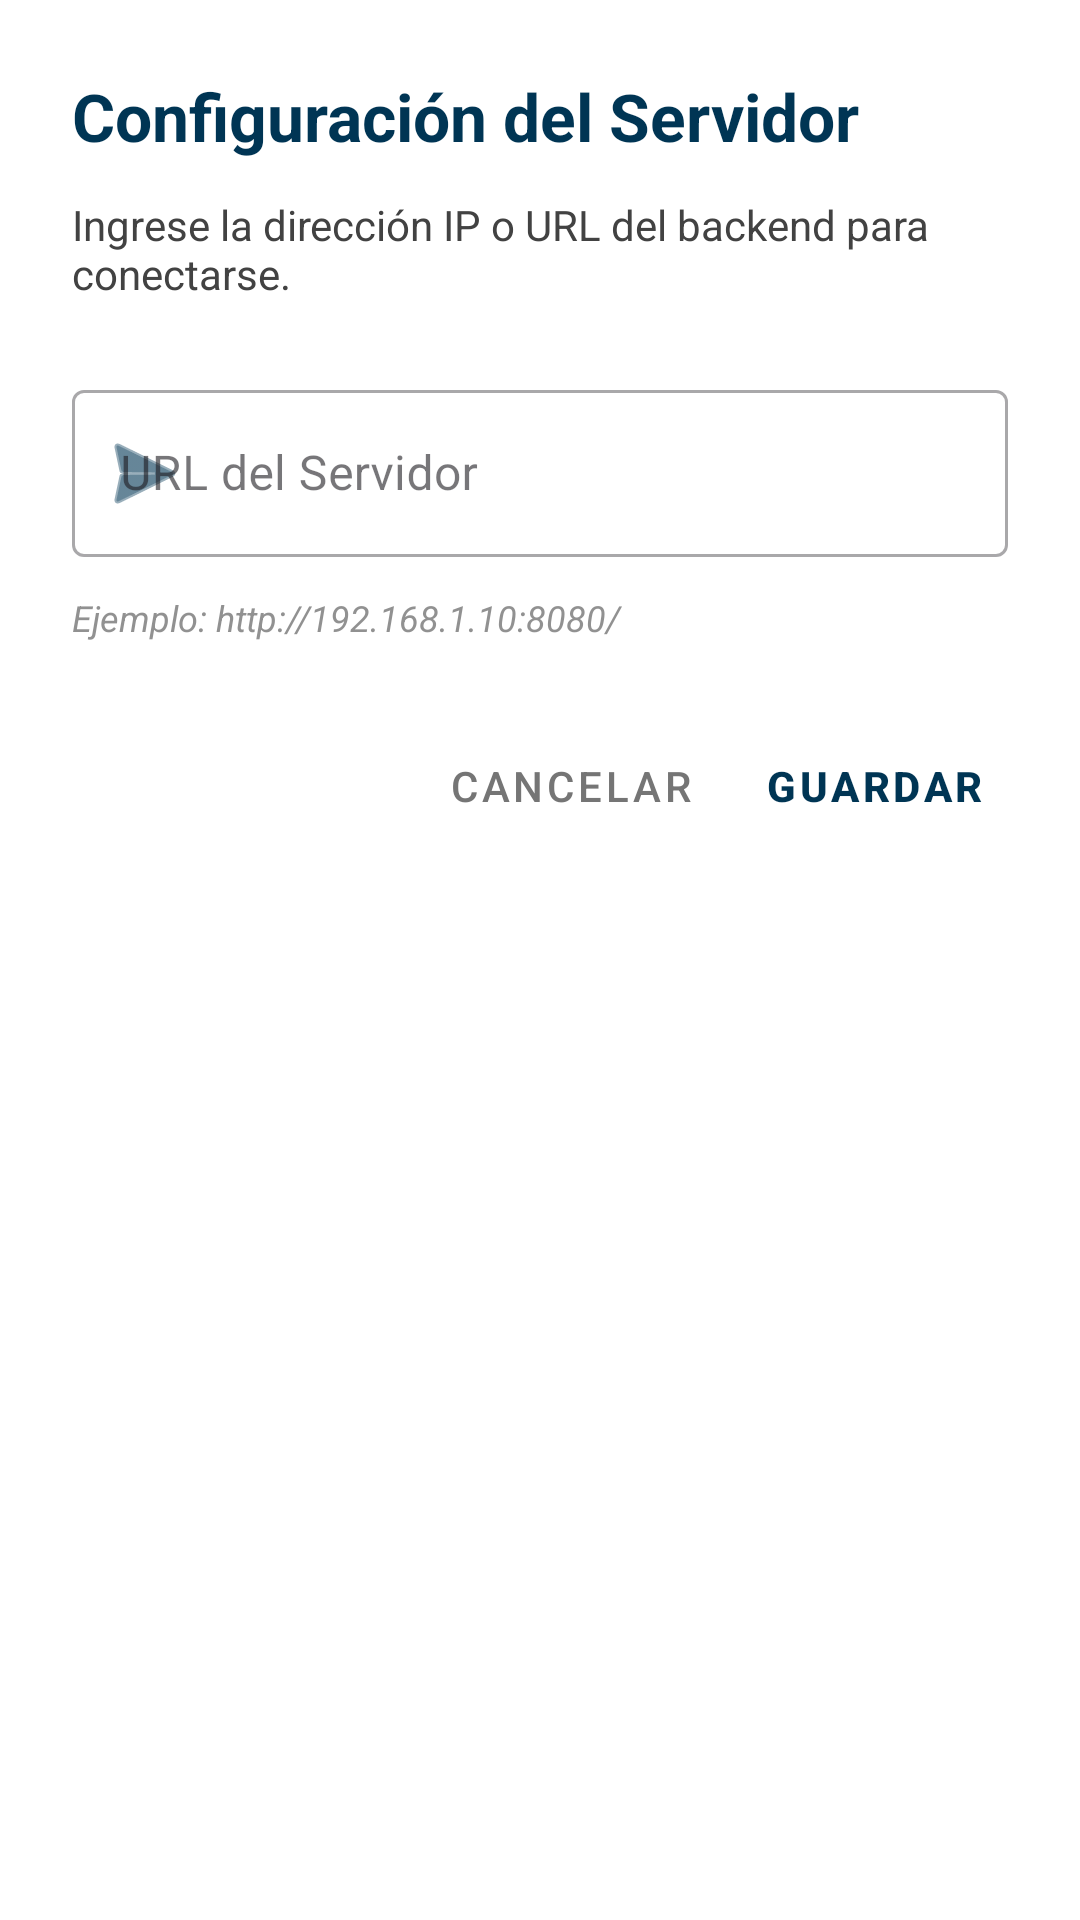

Android layout source for this screen:
<!-- AndroidManifest.xml: application theme Theme.TesisRivasAndrade -->
<!-- res/layout/dialog_config_ip.xml -->
<?xml version="1.0" encoding="utf-8"?>
<LinearLayout xmlns:android="http://schemas.android.com/apk/res/android"
    xmlns:app="http://schemas.android.com/apk/res-auto"
    android:layout_width="match_parent"
    android:layout_height="wrap_content"
    android:background="@android:color/white"
    android:orientation="vertical"
    android:padding="24dp">

    <TextView
        android:id="@+id/dialogTitle"
        android:layout_width="match_parent"
        android:layout_height="wrap_content"
        android:layout_marginBottom="12dp"
        android:text="Configuración del Servidor"
        android:textColor="@color/primaryColor"
        android:textSize="22sp"
        android:textStyle="bold" />

    <TextView
        android:layout_width="match_parent"
        android:layout_height="wrap_content"
        android:layout_marginBottom="24dp"
        android:text="Ingrese la dirección IP o URL del backend para conectarse."
        android:textColor="#424242"
        android:textSize="14sp" />

    <com.google.android.material.textfield.TextInputLayout
        android:id="@+id/til_ip"
        style="@style/Widget.MaterialComponents.TextInputLayout.OutlinedBox"
        android:layout_width="match_parent"
        android:layout_height="wrap_content"
        android:hint="URL del Servidor"
        app:hintTextColor="#283618"
        app:startIconDrawable="@android:drawable/ic_menu_send"
        app:startIconTint="@color/primaryColor">

        <com.google.android.material.textfield.TextInputEditText
            android:id="@+id/et_ip_dinamica"
            android:layout_width="match_parent"
            android:layout_height="wrap_content"
            android:inputType="textUri"
            android:singleLine="true"
            android:textColor="@android:color/black"
            android:textSize="16sp" />
    </com.google.android.material.textfield.TextInputLayout>

    <TextView
        android:layout_width="match_parent"
        android:layout_height="wrap_content"
        android:layout_marginTop="12dp"
        android:alpha="0.8"
        android:text="Ejemplo: http://192.168.1.10:8080/"
        android:textColor="#757575"
        android:textSize="12sp"
        android:textStyle="italic" />

    
    <LinearLayout
        android:layout_width="match_parent"
        android:layout_height="wrap_content"
        android:layout_marginTop="24dp"
        android:gravity="end"
        android:orientation="horizontal">

        <Button
            android:id="@+id/btn_cancelar"
            style="@style/Widget.MaterialComponents.Button.TextButton"
            android:layout_width="wrap_content"
            android:layout_height="wrap_content"
            android:text="Cancelar"
            android:textColor="#757575" />

        <Button
            android:id="@+id/btn_guardar"
            style="@style/Widget.MaterialComponents.Button.TextButton"
            android:layout_width="wrap_content"
            android:layout_height="wrap_content"
            android:layout_marginStart="8dp"
            android:text="Guardar"
            android:textColor="@color/primaryColor"
            android:textStyle="bold" />
    </LinearLayout>

</LinearLayout>
<!-- resources referenced by this layout -->
<resources>
  <color name="primaryColor">#003554</color>
  <style name="Theme.TesisRivasAndrade" parent="Theme.Material3.DayNight.NoActionBar">
          
          <item name="colorPrimary">@color/primaryColor</item>
          <item name="colorOnPrimary">@color/onPrimary</item>
          <item name="colorPrimaryContainer">@color/primaryVariant</item>
          <item name="colorOnPrimaryContainer">@color/onPrimary</item>
  
          
          <item name="colorSecondary">@color/secondaryColor</item>
          <item name="colorOnSecondary">@color/black</item>
          <item name="colorSecondaryContainer">@color/secondaryColor</item>
          <item name="colorOnSecondaryContainer">@color/black</item>
  
          
          <item name="android:statusBarColor">?attr/colorPrimary</item>
  
          
      </style>
  <color name="onPrimary">#FFFFFF</color>
  <color name="primaryVariant">#1557B0</color>
  <color name="secondaryColor">#FABB05</color>
  <color name="black">#FF000000</color>
</resources>
